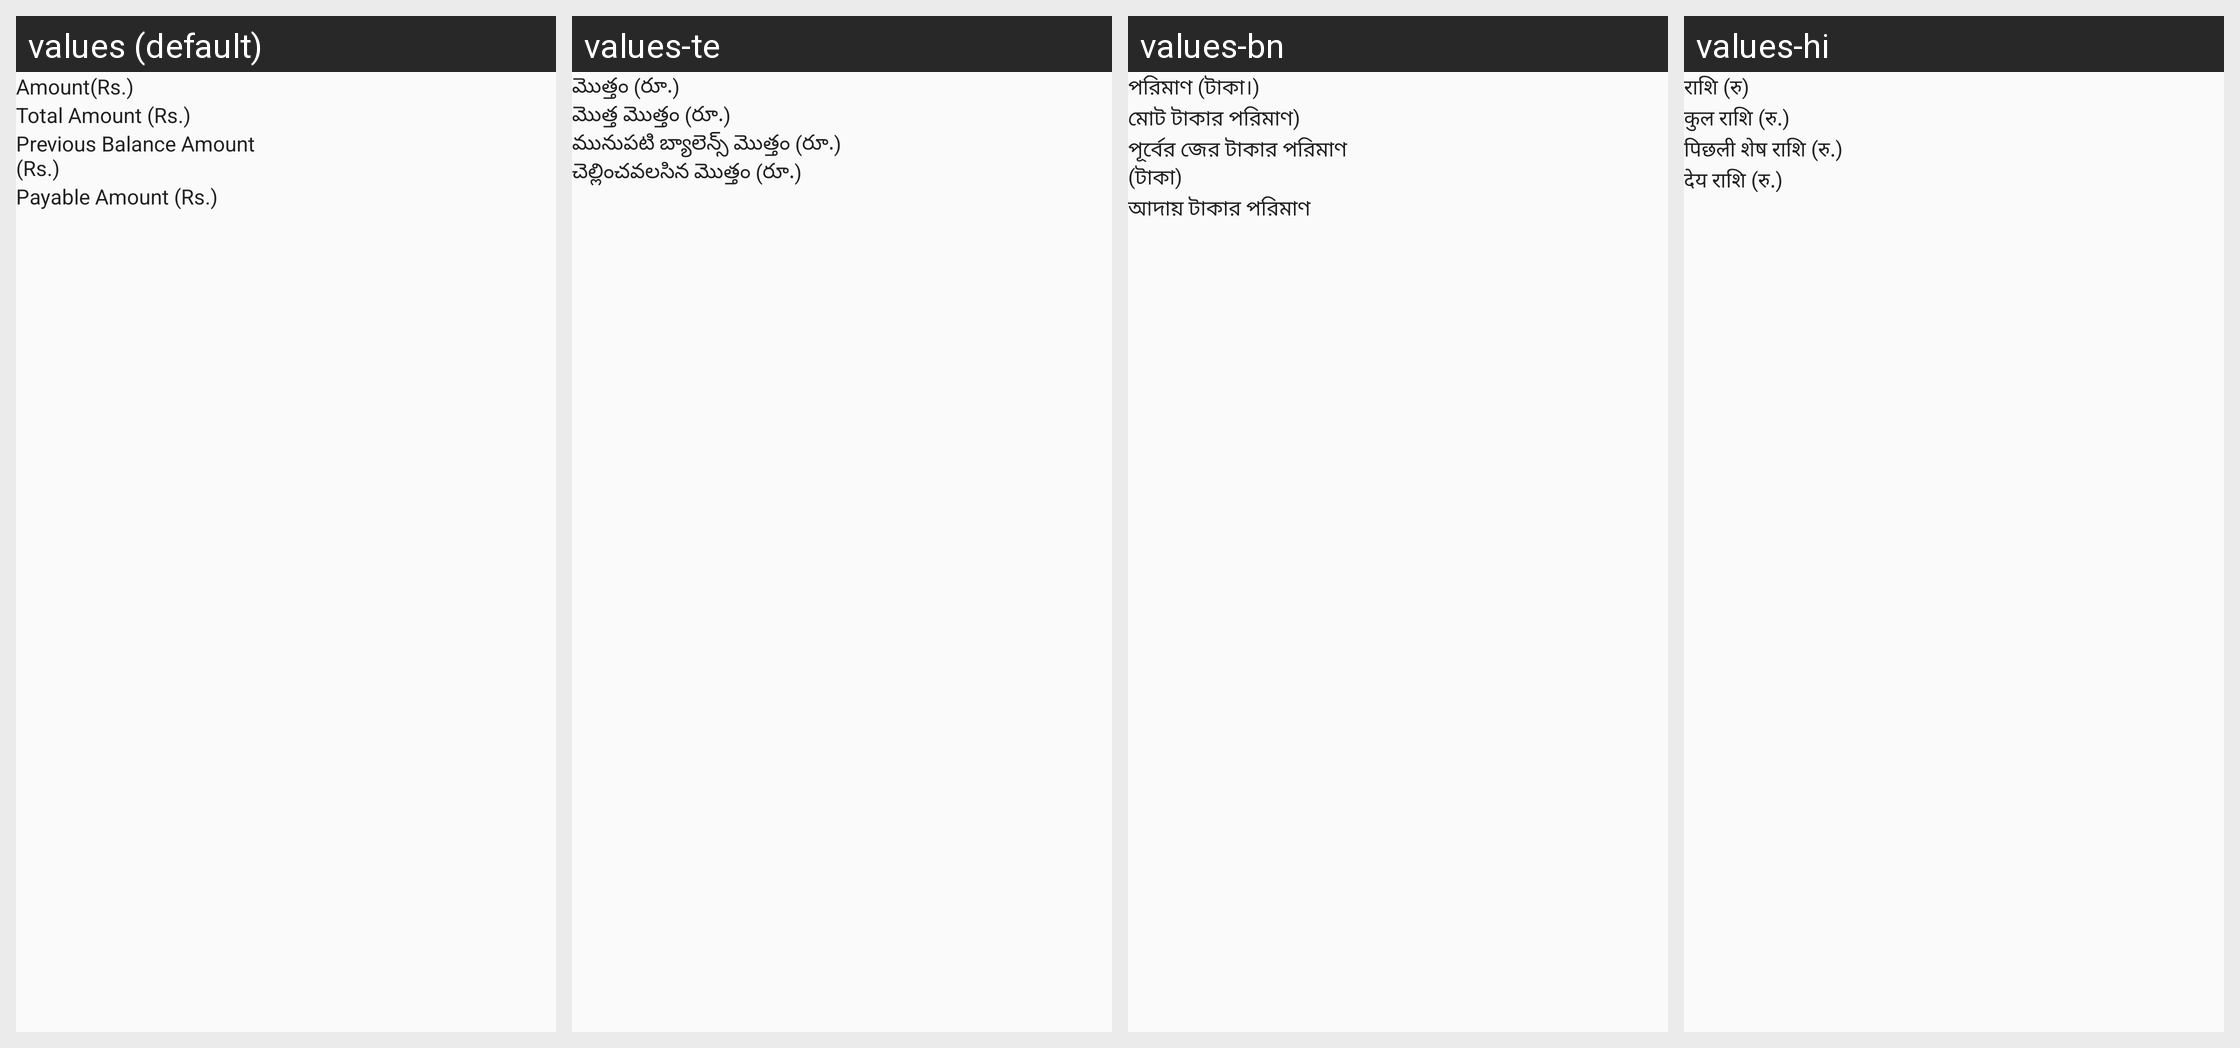

The Android screen above is rendered under several locales of the same app. Produce the string resources it draws, with the default and per-locale values.
Android screen res/layout/checkout_activity.xml rendered under 4 locales, left to right: values (default), values-te, values-bn, values-hi. Device: Nexus 5 (rendered at 1080×1920; each locale shown at half size, 540×960, under a caption strip naming it); theme AppTheme.
Other locales in the repository, not shown: values-gu, values-mr.
Strings drawn on this screen, with the default value and each locale's value (text and hints the layout hard-codes, and strings that could not be matched under every locale, appear in the picture but are not listed):

Amount
  values: Amount(Rs.)
  values-te: మొత్తం (రూ.)
  values-bn: পরিমাণ (টাকা।)
  values-hi: राशि (रु)

total_amount
  values: Total Amount (Rs.)
  values-te: మొత్త మొత్తం (రూ.)
  values-bn: মোট টাকার পরিমাণ)
  values-hi: कुल राशि (रु.)

previous_balance_amount
  values: Previous Balance Amount (Rs.)
  values-te: మునుపటి బ్యాలెన్స్ మొత్తం (రూ.)
  values-bn: পূর্বের জের টাকার পরিমাণ (টাকা)
  values-hi: पिछली शेष राशि (रु.)

payable_amount
  values: Payable Amount (Rs.)
  values-te: చెల్లించవలసిన మొత్తం (రూ.)
  values-bn: আদায় টাকার পরিমাণ
  values-hi: देय राशि (रु.)
